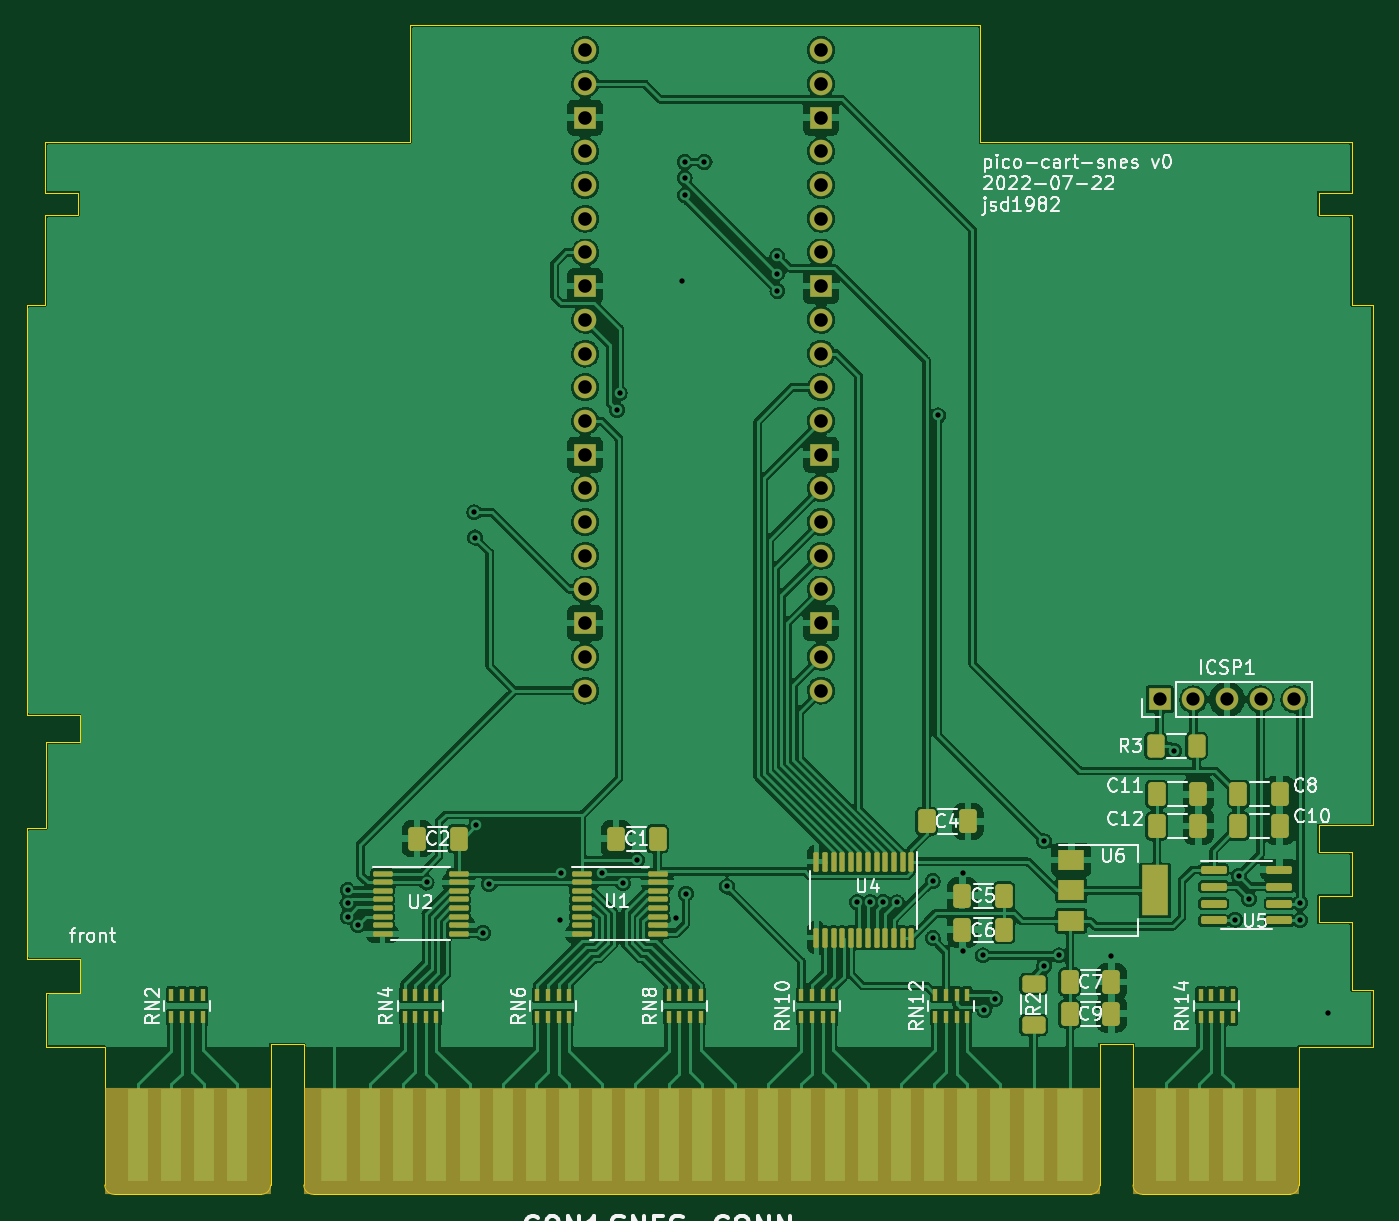
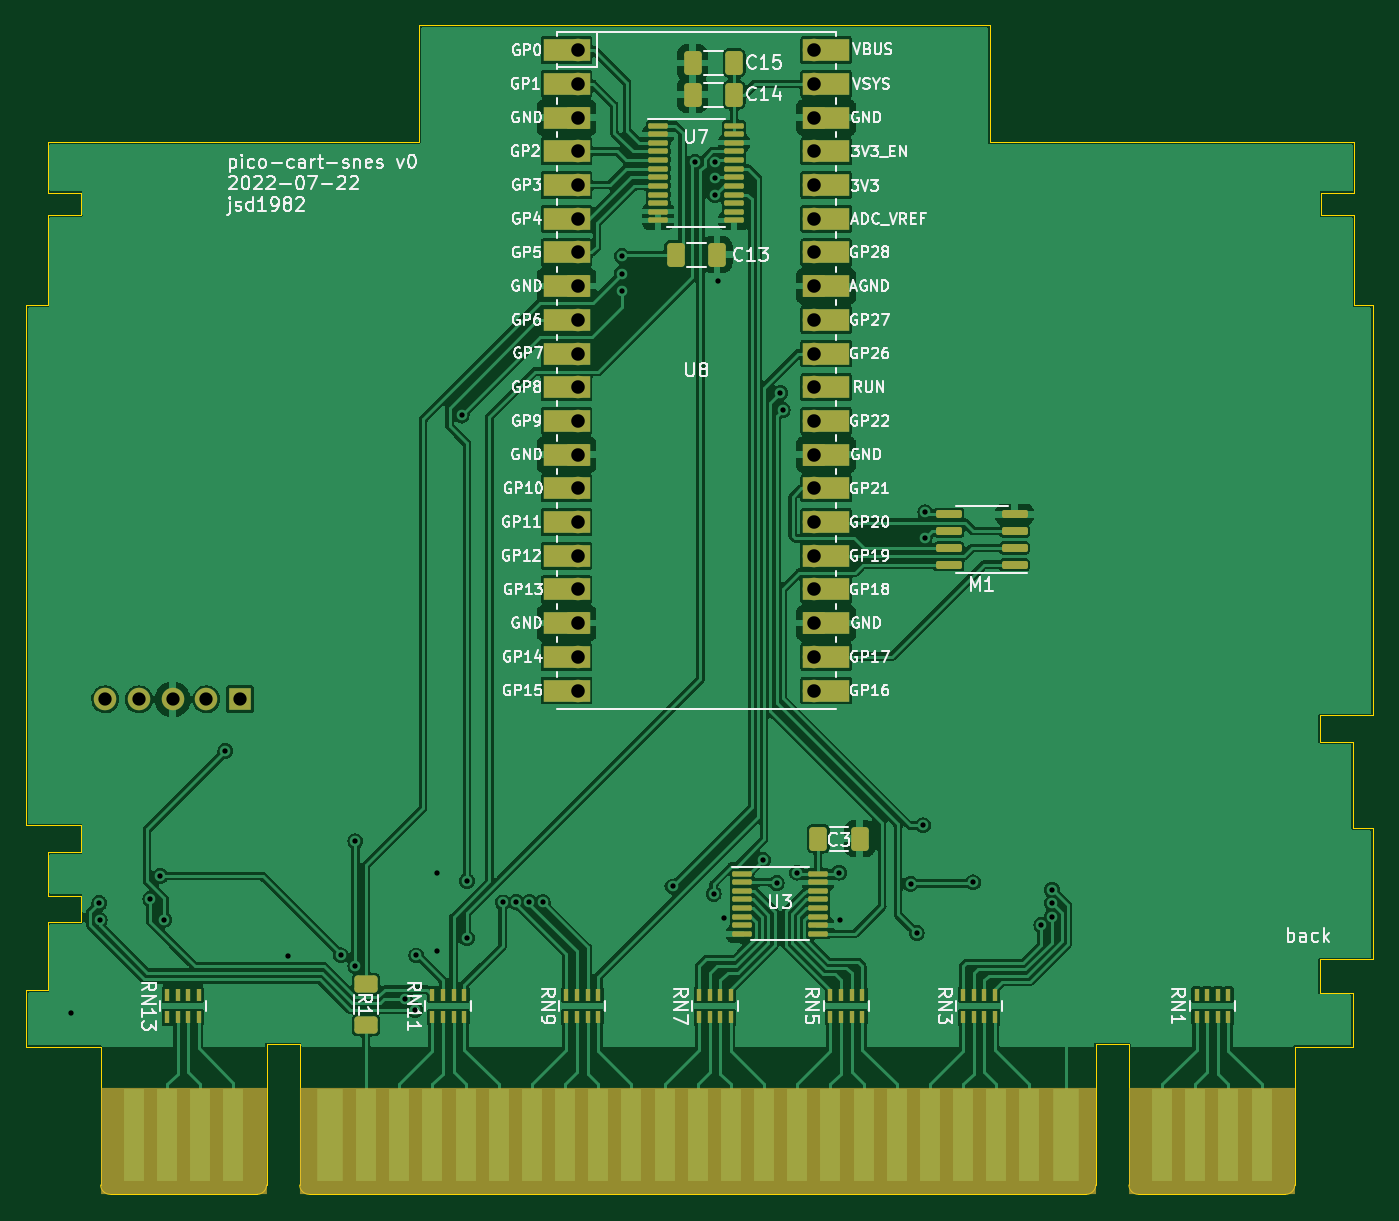
Circuit board: 11 layer files. Board 101.5 x 88.1 mm.
- bottom_copper: v0-B_Cu.gbl (265561 bytes)
- bottom_mask: v0-B_Mask.gbs (7580 bytes)
- paste: v0-B_Paste.gbp (4724 bytes)
- bottom_silk: v0-B_Silkscreen.gbo (82692 bytes)
- outline: v0-Edge_Cuts.gm1 (4013 bytes)
- top_copper: v0-F_Cu.gtl (345482 bytes)
- top_mask: v0-F_Mask.gts (7575 bytes)
- paste: v0-F_Paste.gtp (6076 bytes)
- top_silk: v0-F_Silkscreen.gto (48336 bytes)
- drill: v0-NPTH.drl (289 bytes)
- drill: v0-PTH.drl (1981 bytes)

=== bottom_copper: v0-B_Cu.gbl (265561 bytes, source omitted) ===
=== bottom_mask: v0-B_Mask.gbs (7580 bytes, source omitted) ===
=== paste: v0-B_Paste.gbp ===
G04 #@! TF.GenerationSoftware,KiCad,Pcbnew,(6.0.6)*
G04 #@! TF.CreationDate,2022-07-23T12:01:03-05:00*
G04 #@! TF.ProjectId,v0,76302e6b-6963-4616-945f-706362585858,v0*
G04 #@! TF.SameCoordinates,Original*
G04 #@! TF.FileFunction,Paste,Bot*
G04 #@! TF.FilePolarity,Positive*
%FSLAX46Y46*%
G04 Gerber Fmt 4.6, Leading zero omitted, Abs format (unit mm)*
G04 Created by KiCad (PCBNEW (6.0.6)) date 2022-07-23 12:01:03*
%MOMM*%
%LPD*%
G01*
G04 APERTURE LIST*
G04 Aperture macros list*
%AMRoundRect*
0 Rectangle with rounded corners*
0 $1 Rounding radius*
0 $2 $3 $4 $5 $6 $7 $8 $9 X,Y pos of 4 corners*
0 Add a 4 corners polygon primitive as box body*
4,1,4,$2,$3,$4,$5,$6,$7,$8,$9,$2,$3,0*
0 Add four circle primitives for the rounded corners*
1,1,$1+$1,$2,$3*
1,1,$1+$1,$4,$5*
1,1,$1+$1,$6,$7*
1,1,$1+$1,$8,$9*
0 Add four rect primitives between the rounded corners*
20,1,$1+$1,$2,$3,$4,$5,0*
20,1,$1+$1,$4,$5,$6,$7,0*
20,1,$1+$1,$6,$7,$8,$9,0*
20,1,$1+$1,$8,$9,$2,$3,0*%
G04 Aperture macros list end*
%ADD10RoundRect,0.150000X-0.825000X-0.150000X0.825000X-0.150000X0.825000X0.150000X-0.825000X0.150000X0*%
%ADD11R,0.400000X0.900000*%
%ADD12RoundRect,0.250000X-0.412500X-0.650000X0.412500X-0.650000X0.412500X0.650000X-0.412500X0.650000X0*%
%ADD13RoundRect,0.250000X0.412500X0.650000X-0.412500X0.650000X-0.412500X-0.650000X0.412500X-0.650000X0*%
%ADD14RoundRect,0.100000X0.637500X0.100000X-0.637500X0.100000X-0.637500X-0.100000X0.637500X-0.100000X0*%
%ADD15RoundRect,0.250000X0.625000X-0.400000X0.625000X0.400000X-0.625000X0.400000X-0.625000X-0.400000X0*%
G04 APERTURE END LIST*
D10*
X113325000Y-86355000D03*
X113325000Y-85085000D03*
X113325000Y-83815000D03*
X113325000Y-82545000D03*
X118275000Y-82545000D03*
X118275000Y-83815000D03*
X118275000Y-85085000D03*
X118275000Y-86355000D03*
D11*
X127200000Y-120450000D03*
X126400000Y-120450000D03*
X125600000Y-120450000D03*
X124800000Y-120450000D03*
X124800000Y-118750000D03*
X125600000Y-118750000D03*
X126400000Y-118750000D03*
X127200000Y-118750000D03*
D12*
X134462500Y-50925000D03*
X137587500Y-50925000D03*
D13*
X128112500Y-107000000D03*
X124987500Y-107000000D03*
D11*
X99600000Y-120450000D03*
X98800000Y-120450000D03*
X98000000Y-120450000D03*
X97200000Y-120450000D03*
X97200000Y-118750000D03*
X98000000Y-118750000D03*
X98800000Y-118750000D03*
X99600000Y-118750000D03*
X177200000Y-120450000D03*
X176400000Y-120450000D03*
X175600000Y-120450000D03*
X174800000Y-120450000D03*
X174800000Y-118750000D03*
X175600000Y-118750000D03*
X176400000Y-118750000D03*
X177200000Y-118750000D03*
D12*
X134462500Y-48525000D03*
X137587500Y-48525000D03*
D11*
X137100000Y-120450000D03*
X136300000Y-120450000D03*
X135500000Y-120450000D03*
X134700000Y-120450000D03*
X134700000Y-118750000D03*
X135500000Y-118750000D03*
X136300000Y-118750000D03*
X137100000Y-118750000D03*
X147100000Y-120450000D03*
X146300000Y-120450000D03*
X145500000Y-120450000D03*
X144700000Y-120450000D03*
X144700000Y-118750000D03*
X145500000Y-118750000D03*
X146300000Y-118750000D03*
X147100000Y-118750000D03*
D14*
X140187500Y-53250000D03*
X140187500Y-53900000D03*
X140187500Y-54550000D03*
X140187500Y-55200000D03*
X140187500Y-55850000D03*
X140187500Y-56500000D03*
X140187500Y-57150000D03*
X140187500Y-57800000D03*
X140187500Y-58450000D03*
X140187500Y-59100000D03*
X140187500Y-59750000D03*
X140187500Y-60400000D03*
X134462500Y-60400000D03*
X134462500Y-59750000D03*
X134462500Y-59100000D03*
X134462500Y-58450000D03*
X134462500Y-57800000D03*
X134462500Y-57150000D03*
X134462500Y-56500000D03*
X134462500Y-55850000D03*
X134462500Y-55200000D03*
X134462500Y-54550000D03*
X134462500Y-53900000D03*
X134462500Y-53250000D03*
D11*
X117200000Y-120450000D03*
X116400000Y-120450000D03*
X115600000Y-120450000D03*
X114800000Y-120450000D03*
X114800000Y-118750000D03*
X115600000Y-118750000D03*
X116400000Y-118750000D03*
X117200000Y-118750000D03*
X157200000Y-120450000D03*
X156400000Y-120450000D03*
X155600000Y-120450000D03*
X154800000Y-120450000D03*
X154800000Y-118750000D03*
X155600000Y-118750000D03*
X156400000Y-118750000D03*
X157200000Y-118750000D03*
D13*
X138875000Y-62975000D03*
X135750000Y-62975000D03*
D15*
X162200000Y-121050000D03*
X162200000Y-117950000D03*
D14*
X133862500Y-109625000D03*
X133862500Y-110275000D03*
X133862500Y-110925000D03*
X133862500Y-111575000D03*
X133862500Y-112225000D03*
X133862500Y-112875000D03*
X133862500Y-113525000D03*
X133862500Y-114175000D03*
X128137500Y-114175000D03*
X128137500Y-113525000D03*
X128137500Y-112875000D03*
X128137500Y-112225000D03*
X128137500Y-111575000D03*
X128137500Y-110925000D03*
X128137500Y-110275000D03*
X128137500Y-109625000D03*
M02*

=== bottom_silk: v0-B_Silkscreen.gbo (82692 bytes, source omitted) ===
=== outline: v0-Edge_Cuts.gm1 ===
G04 #@! TF.GenerationSoftware,KiCad,Pcbnew,(6.0.6)*
G04 #@! TF.CreationDate,2022-07-23T12:01:03-05:00*
G04 #@! TF.ProjectId,v0,76302e6b-6963-4616-945f-706362585858,v0*
G04 #@! TF.SameCoordinates,Original*
G04 #@! TF.FileFunction,Profile,NP*
%FSLAX46Y46*%
G04 Gerber Fmt 4.6, Leading zero omitted, Abs format (unit mm)*
G04 Created by KiCad (PCBNEW (6.0.6)) date 2022-07-23 12:01:03*
%MOMM*%
%LPD*%
G01*
G04 APERTURE LIST*
G04 #@! TA.AperFunction,Profile*
%ADD10C,0.101600*%
G04 #@! TD*
G04 #@! TA.AperFunction,Profile*
%ADD11C,0.099060*%
G04 #@! TD*
G04 APERTURE END LIST*
D10*
X183699780Y-59999020D02*
X183699780Y-58299760D01*
D11*
X87799540Y-122698920D02*
X87799540Y-118599360D01*
X186199140Y-54499920D02*
X186199140Y-58299760D01*
X186199140Y-107999940D02*
X186199140Y-111299400D01*
X87799540Y-99699220D02*
X90298900Y-99699220D01*
D10*
X182201180Y-122698920D02*
X187799340Y-122698920D01*
X107901100Y-133801260D02*
X166498900Y-133801260D01*
D11*
X183699780Y-107999940D02*
X186199140Y-107999940D01*
X158200000Y-54500000D02*
X158200000Y-45700000D01*
X87799540Y-106199080D02*
X87799540Y-99699220D01*
D10*
X167199940Y-133100220D02*
X167199940Y-122500800D01*
D11*
X183699780Y-111299400D02*
X186199140Y-111299400D01*
D10*
X107200060Y-133100220D02*
X107200060Y-122500800D01*
D11*
X90298900Y-97700240D02*
X86300940Y-97700240D01*
D10*
X186199140Y-118401240D02*
X186199140Y-113300920D01*
X90199840Y-59999020D02*
X87700480Y-59999020D01*
D11*
X158200000Y-54500000D02*
X186199140Y-54500000D01*
D10*
X167199940Y-122500800D02*
X169699300Y-122500800D01*
D11*
X187799340Y-66801140D02*
X187799340Y-106000960D01*
X182201180Y-122698920D02*
X182201180Y-133100220D01*
D10*
X87700480Y-58299760D02*
X90199840Y-58299760D01*
X107200060Y-122500800D02*
X104700700Y-122500800D01*
D11*
X92198820Y-122698920D02*
X92198820Y-133100220D01*
X86300940Y-106199080D02*
X87799540Y-106199080D01*
D10*
X90199840Y-58299760D02*
X90199840Y-59999020D01*
D11*
X90298900Y-118599360D02*
X90298900Y-116100000D01*
D10*
X87700480Y-66801140D02*
X86300940Y-66801140D01*
X90298900Y-118599360D02*
X87799540Y-118599360D01*
X115200000Y-45700000D02*
X158200000Y-45700000D01*
D11*
X87700480Y-59999020D02*
X87700480Y-66801140D01*
X183699780Y-106000960D02*
X183699780Y-107999940D01*
D10*
X183699780Y-113300920D02*
X183699780Y-111299400D01*
D11*
X186199140Y-59999020D02*
X186199140Y-66801140D01*
D10*
X186199140Y-59999020D02*
X183699780Y-59999020D01*
D11*
X186199140Y-66801140D02*
X187799340Y-66801140D01*
X187799340Y-106000960D02*
X183699780Y-106000960D01*
D10*
X86300940Y-116100000D02*
X90298900Y-116100000D01*
X87700480Y-54499920D02*
X115200000Y-54499920D01*
D11*
X86300940Y-116100000D02*
X86300940Y-106199080D01*
D10*
X187799340Y-118401240D02*
X186199140Y-118401240D01*
X170400340Y-133801260D02*
X181500140Y-133801260D01*
D11*
X86300940Y-66801140D02*
X86300940Y-97700240D01*
D10*
X186199140Y-113300920D02*
X183699780Y-113300920D01*
X169699300Y-122500800D02*
X169699300Y-133100220D01*
X103999660Y-133801260D02*
X92899860Y-133801260D01*
D11*
X115200000Y-45700000D02*
X115200000Y-54499920D01*
D10*
X87799540Y-122698920D02*
X92198820Y-122698920D01*
D11*
X187799340Y-118401240D02*
X187799340Y-122698920D01*
D10*
X183699780Y-58299760D02*
X186199140Y-58299760D01*
D11*
X90298900Y-99699220D02*
X90298900Y-97700240D01*
D10*
X104700700Y-122500800D02*
X104700700Y-133100220D01*
D11*
X87700480Y-54499920D02*
X87700480Y-58299760D01*
X92198820Y-133100220D02*
G75*
G03*
X92899860Y-133801260I701040J0D01*
G01*
X107200060Y-133100220D02*
G75*
G03*
X107901100Y-133801260I701040J0D01*
G01*
X169699240Y-133100220D02*
G75*
G03*
X170400340Y-133801260I701060J20D01*
G01*
X103999660Y-133801260D02*
G75*
G03*
X104700700Y-133100220I0J701040D01*
G01*
X181500140Y-133801280D02*
G75*
G03*
X182201180Y-133100220I-40J701080D01*
G01*
X166498900Y-133801240D02*
G75*
G03*
X167199940Y-133100220I0J701040D01*
G01*
M02*

=== top_copper: v0-F_Cu.gtl (345482 bytes, source omitted) ===
=== top_mask: v0-F_Mask.gts (7575 bytes, source omitted) ===
=== paste: v0-F_Paste.gtp ===
G04 #@! TF.GenerationSoftware,KiCad,Pcbnew,(6.0.6)*
G04 #@! TF.CreationDate,2022-07-23T12:01:03-05:00*
G04 #@! TF.ProjectId,v0,76302e6b-6963-4616-945f-706362585858,v0*
G04 #@! TF.SameCoordinates,Original*
G04 #@! TF.FileFunction,Paste,Top*
G04 #@! TF.FilePolarity,Positive*
%FSLAX46Y46*%
G04 Gerber Fmt 4.6, Leading zero omitted, Abs format (unit mm)*
G04 Created by KiCad (PCBNEW (6.0.6)) date 2022-07-23 12:01:03*
%MOMM*%
%LPD*%
G01*
G04 APERTURE LIST*
G04 Aperture macros list*
%AMRoundRect*
0 Rectangle with rounded corners*
0 $1 Rounding radius*
0 $2 $3 $4 $5 $6 $7 $8 $9 X,Y pos of 4 corners*
0 Add a 4 corners polygon primitive as box body*
4,1,4,$2,$3,$4,$5,$6,$7,$8,$9,$2,$3,0*
0 Add four circle primitives for the rounded corners*
1,1,$1+$1,$2,$3*
1,1,$1+$1,$4,$5*
1,1,$1+$1,$6,$7*
1,1,$1+$1,$8,$9*
0 Add four rect primitives between the rounded corners*
20,1,$1+$1,$2,$3,$4,$5,0*
20,1,$1+$1,$4,$5,$6,$7,0*
20,1,$1+$1,$6,$7,$8,$9,0*
20,1,$1+$1,$8,$9,$2,$3,0*%
G04 Aperture macros list end*
%ADD10RoundRect,0.250000X0.412500X0.650000X-0.412500X0.650000X-0.412500X-0.650000X0.412500X-0.650000X0*%
%ADD11RoundRect,0.150000X-0.825000X-0.150000X0.825000X-0.150000X0.825000X0.150000X-0.825000X0.150000X0*%
%ADD12R,0.400000X0.900000*%
%ADD13RoundRect,0.250000X-0.625000X0.400000X-0.625000X-0.400000X0.625000X-0.400000X0.625000X0.400000X0*%
%ADD14RoundRect,0.100000X-0.637500X-0.100000X0.637500X-0.100000X0.637500X0.100000X-0.637500X0.100000X0*%
%ADD15RoundRect,0.250000X-0.412500X-0.650000X0.412500X-0.650000X0.412500X0.650000X-0.412500X0.650000X0*%
%ADD16RoundRect,0.250000X0.400000X0.625000X-0.400000X0.625000X-0.400000X-0.625000X0.400000X-0.625000X0*%
%ADD17R,2.000000X1.500000*%
%ADD18R,2.000000X3.800000*%
%ADD19RoundRect,0.100000X-0.100000X0.637500X-0.100000X-0.637500X0.100000X-0.637500X0.100000X0.637500X0*%
G04 APERTURE END LIST*
D10*
X118862500Y-107000000D03*
X115737500Y-107000000D03*
D11*
X175775000Y-109345000D03*
X175775000Y-110615000D03*
X175775000Y-111885000D03*
X175775000Y-113155000D03*
X180725000Y-113155000D03*
X180725000Y-111885000D03*
X180725000Y-110615000D03*
X180725000Y-109345000D03*
D10*
X159962500Y-111300000D03*
X156837500Y-111300000D03*
D12*
X97200000Y-120450000D03*
X98000000Y-120450000D03*
X98800000Y-120450000D03*
X99600000Y-120450000D03*
X99600000Y-118750000D03*
X98800000Y-118750000D03*
X98000000Y-118750000D03*
X97200000Y-118750000D03*
D13*
X162200000Y-117950000D03*
X162200000Y-121050000D03*
D14*
X113137500Y-109625000D03*
X113137500Y-110275000D03*
X113137500Y-110925000D03*
X113137500Y-111575000D03*
X113137500Y-112225000D03*
X113137500Y-112875000D03*
X113137500Y-113525000D03*
X113137500Y-114175000D03*
X118862500Y-114175000D03*
X118862500Y-113525000D03*
X118862500Y-112875000D03*
X118862500Y-112225000D03*
X118862500Y-111575000D03*
X118862500Y-110925000D03*
X118862500Y-110275000D03*
X118862500Y-109625000D03*
D15*
X177637500Y-103650000D03*
X180762500Y-103650000D03*
D16*
X174500000Y-100000000D03*
X171400000Y-100000000D03*
D15*
X164937500Y-117800000D03*
X168062500Y-117800000D03*
D12*
X174800000Y-120450000D03*
X175600000Y-120450000D03*
X176400000Y-120450000D03*
X177200000Y-120450000D03*
X177200000Y-118750000D03*
X176400000Y-118750000D03*
X175600000Y-118750000D03*
X174800000Y-118750000D03*
D10*
X133862500Y-107000000D03*
X130737500Y-107000000D03*
D12*
X134700000Y-120450000D03*
X135500000Y-120450000D03*
X136300000Y-120450000D03*
X137100000Y-120450000D03*
X137100000Y-118750000D03*
X136300000Y-118750000D03*
X135500000Y-118750000D03*
X134700000Y-118750000D03*
D14*
X128137500Y-109625000D03*
X128137500Y-110275000D03*
X128137500Y-110925000D03*
X128137500Y-111575000D03*
X128137500Y-112225000D03*
X128137500Y-112875000D03*
X128137500Y-113525000D03*
X128137500Y-114175000D03*
X133862500Y-114175000D03*
X133862500Y-113525000D03*
X133862500Y-112875000D03*
X133862500Y-112225000D03*
X133862500Y-111575000D03*
X133862500Y-110925000D03*
X133862500Y-110275000D03*
X133862500Y-109625000D03*
D17*
X165050000Y-108600000D03*
D18*
X171350000Y-110900000D03*
D17*
X165050000Y-110900000D03*
X165050000Y-113200000D03*
D12*
X144700000Y-120450000D03*
X145500000Y-120450000D03*
X146300000Y-120450000D03*
X147100000Y-120450000D03*
X147100000Y-118750000D03*
X146300000Y-118750000D03*
X145500000Y-118750000D03*
X144700000Y-118750000D03*
X154800000Y-120450000D03*
X155600000Y-120450000D03*
X156400000Y-120450000D03*
X157200000Y-120450000D03*
X157200000Y-118750000D03*
X156400000Y-118750000D03*
X155600000Y-118750000D03*
X154800000Y-118750000D03*
D15*
X171487500Y-103650000D03*
X174612500Y-103650000D03*
X164937500Y-120200000D03*
X168062500Y-120200000D03*
D12*
X124800000Y-120450000D03*
X125600000Y-120450000D03*
X126400000Y-120450000D03*
X127200000Y-120450000D03*
X127200000Y-118750000D03*
X126400000Y-118750000D03*
X125600000Y-118750000D03*
X124800000Y-118750000D03*
D15*
X177637500Y-106050000D03*
X180762500Y-106050000D03*
X171487500Y-106050000D03*
X174612500Y-106050000D03*
D10*
X159962500Y-113850000D03*
X156837500Y-113850000D03*
D19*
X152975000Y-108737500D03*
X152325000Y-108737500D03*
X151675000Y-108737500D03*
X151025000Y-108737500D03*
X150375000Y-108737500D03*
X149725000Y-108737500D03*
X149075000Y-108737500D03*
X148425000Y-108737500D03*
X147775000Y-108737500D03*
X147125000Y-108737500D03*
X146475000Y-108737500D03*
X145825000Y-108737500D03*
X145825000Y-114462500D03*
X146475000Y-114462500D03*
X147125000Y-114462500D03*
X147775000Y-114462500D03*
X148425000Y-114462500D03*
X149075000Y-114462500D03*
X149725000Y-114462500D03*
X150375000Y-114462500D03*
X151025000Y-114462500D03*
X151675000Y-114462500D03*
X152325000Y-114462500D03*
X152975000Y-114462500D03*
D12*
X114800000Y-120450000D03*
X115600000Y-120450000D03*
X116400000Y-120450000D03*
X117200000Y-120450000D03*
X117200000Y-118750000D03*
X116400000Y-118750000D03*
X115600000Y-118750000D03*
X114800000Y-118750000D03*
D15*
X154137500Y-105700000D03*
X157262500Y-105700000D03*
M02*

=== top_silk: v0-F_Silkscreen.gto (48336 bytes, source omitted) ===
=== drill: v0-NPTH.drl ===
M48
; DRILL file {KiCad (6.0.6)} date Sat Jul 23 12:01:05 2022
; FORMAT={-:-/ absolute / metric / decimal}
; #@! TF.CreationDate,2022-07-23T12:01:05-05:00
; #@! TF.GenerationSoftware,Kicad,Pcbnew,(6.0.6)
; #@! TF.FileFunction,NonPlated,1,2,NPTH
FMAT,2
METRIC
%
G90
G05
T0
M30

=== drill: v0-PTH.drl ===
M48
; DRILL file {KiCad (6.0.6)} date Sat Jul 23 12:01:05 2022
; FORMAT={-:-/ absolute / metric / decimal}
; #@! TF.CreationDate,2022-07-23T12:01:05-05:00
; #@! TF.GenerationSoftware,Kicad,Pcbnew,(6.0.6)
; #@! TF.FileFunction,Plated,1,2,PTH
FMAT,2
METRIC
; #@! TA.AperFunction,Plated,PTH,ViaDrill
T1C0.400
; #@! TA.AperFunction,Plated,PTH,ComponentDrill
T2C1.000
; #@! TA.AperFunction,Plated,PTH,ComponentDrill
T3C1.020
%
G90
G05
T1
X110.496Y-111.874
X110.5Y-110.875
X110.518Y-112.877
X111.3Y-113.5
X116.45Y-110.3
X120.05Y-82.4
X120.1Y-84.3
X120.2Y-106.0
X120.7Y-114.1
X121.15Y-110.4
X126.5Y-113.15
X126.55Y-109.55
X129.7Y-109.55
X130.8Y-74.7
X131.0Y-73.4
X131.25Y-110.349
X132.3Y-108.6
X135.251Y-112.95
X135.7Y-65.0
X135.9Y-56.0
X135.9Y-57.2
X135.9Y-58.5
X136.0Y-111.15
X137.4Y-56.0
X139.1Y-110.6
X142.9Y-63.1
X142.9Y-64.4
X142.9Y-65.7
X148.888Y-111.788
X149.888Y-111.786
X150.887Y-111.788
X151.9Y-111.8
X154.6Y-110.2
X154.6Y-114.5
X155.0Y-75.1
X156.85Y-109.55
X156.85Y-115.5
X158.4Y-115.8
X158.5Y-119.9
X159.3Y-119.1
X163.0Y-107.2
X163.0Y-116.6
X164.1Y-115.8
X168.05Y-115.85
X172.8Y-100.4
X177.4Y-113.1
X177.7Y-109.8
X178.45Y-111.55
X182.275Y-113.15
X182.3Y-111.85
X184.4Y-120.1
T2
X171.7Y-96.5
X174.24Y-96.5
X176.78Y-96.5
X179.32Y-96.5
X181.86Y-96.5
T3
X128.41Y-47.57
X128.41Y-50.11
X128.41Y-52.65
X128.41Y-55.19
X128.41Y-57.73
X128.41Y-60.27
X128.41Y-62.81
X128.41Y-65.35
X128.41Y-67.89
X128.41Y-70.43
X128.41Y-72.97
X128.41Y-75.51
X128.41Y-78.05
X128.41Y-80.59
X128.41Y-83.13
X128.41Y-85.67
X128.41Y-88.21
X128.41Y-90.75
X128.41Y-93.29
X128.41Y-95.83
X146.19Y-47.57
X146.19Y-50.11
X146.19Y-52.65
X146.19Y-55.19
X146.19Y-57.73
X146.19Y-60.27
X146.19Y-62.81
X146.19Y-65.35
X146.19Y-67.89
X146.19Y-70.43
X146.19Y-72.97
X146.19Y-75.51
X146.19Y-78.05
X146.19Y-80.59
X146.19Y-83.13
X146.19Y-85.67
X146.19Y-88.21
X146.19Y-90.75
X146.19Y-93.29
X146.19Y-95.83
T0
M30

